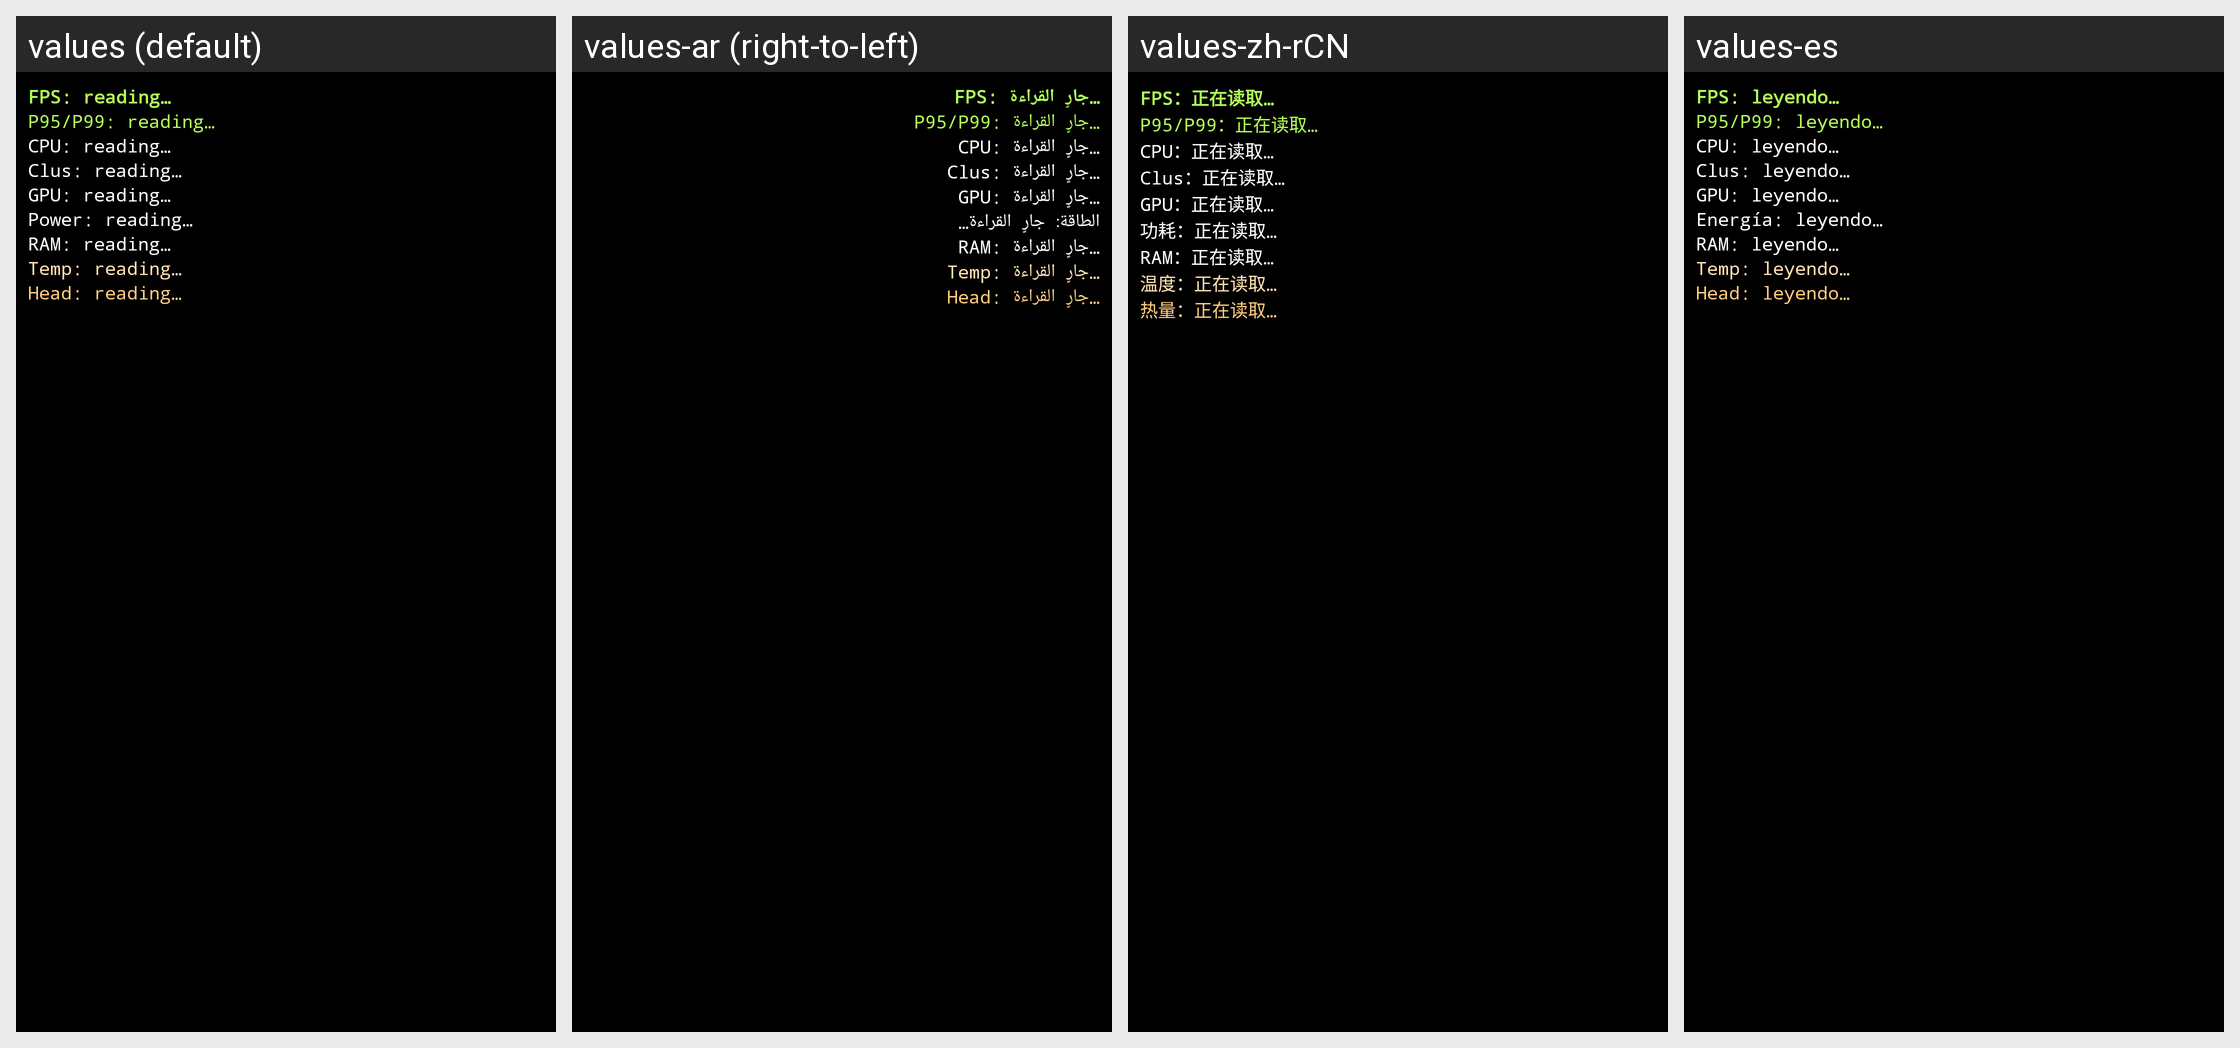

The same Android screen rendered under several of its app's locales, left to right. List the strings drawn on it with the default value and each locale's translation.
Android screen res/layout/overlay_performance.xml rendered under 4 locales, left to right: values (default), values-ar (right-to-left), values-zh-rCN, values-es. Device: Nexus 5 (rendered at 1080×1920; each locale shown at half size, 540×960, under a caption strip naming it); theme Theme.Catsmoker.
Other locales in the repository, not shown: values-en-rGB.
Strings drawn on this screen, with the default value and each locale's value (text and hints the layout hard-codes, and strings that could not be matched under every locale, appear in the picture but are not listed):

overlay_fps_initial
  values: FPS: reading…
  values-ar: FPS: جارٍ القراءة…
  values-zh-rCN: FPS：正在读取…
  values-es: FPS: leyendo…

overlay_frametime_initial
  values: P95/P99: reading…
  values-ar: P95/P99: جارٍ القراءة…
  values-zh-rCN: P95/P99：正在读取…
  values-es: P95/P99: leyendo…

overlay_cpu_initial
  values: CPU: reading…
  values-ar: CPU: جارٍ القراءة…
  values-zh-rCN: CPU：正在读取…
  values-es: CPU: leyendo…

overlay_cluster_initial
  values: Clus: reading…
  values-ar: Clus: جارٍ القراءة…
  values-zh-rCN: Clus：正在读取…
  values-es: Clus: leyendo…

overlay_gpu_initial
  values: GPU: reading…
  values-ar: GPU: جارٍ القراءة…
  values-zh-rCN: GPU：正在读取…
  values-es: GPU: leyendo…

overlay_power_initial
  values: Power: reading…
  values-ar: الطاقة: جارٍ القراءة…
  values-zh-rCN: 功耗：正在读取…
  values-es: Energía: leyendo…

overlay_ram_initial
  values: RAM: reading…
  values-ar: RAM: جارٍ القراءة…
  values-zh-rCN: RAM：正在读取…
  values-es: RAM: leyendo…

overlay_temp_initial
  values: Temp: reading…
  values-ar: Temp: جارٍ القراءة…
  values-zh-rCN: 温度：正在读取…
  values-es: Temp: leyendo…

overlay_headroom_initial
  values: Head: reading…
  values-ar: Head: جارٍ القراءة…
  values-zh-rCN: 热量：正在读取…
  values-es: Head: leyendo…
